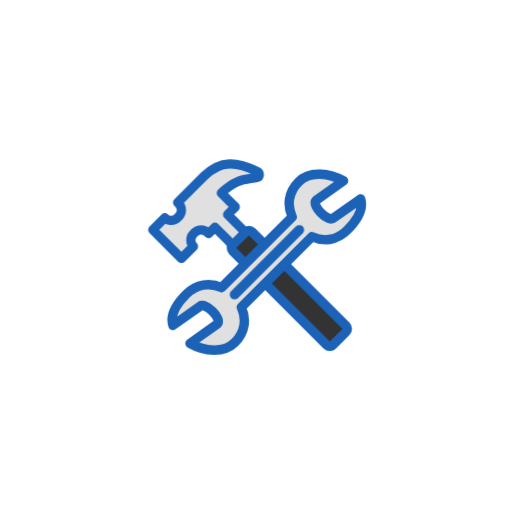
t = 0.00 s
t = 1.00 s: frame unchanged from t = 0.00 s, image omitted
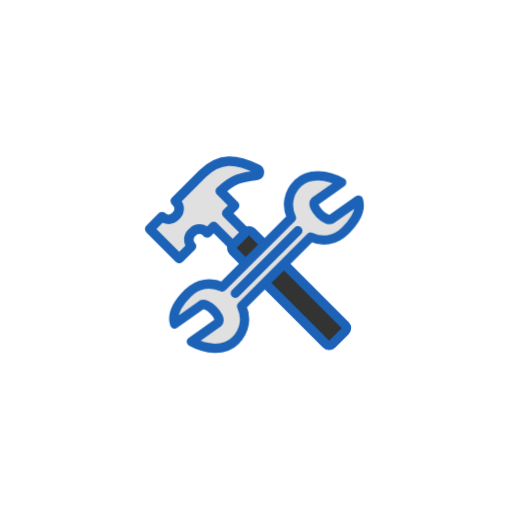
t = 1.13 s
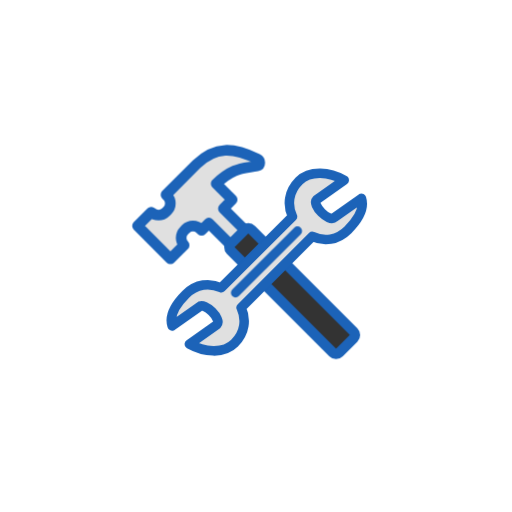
t = 1.25 s
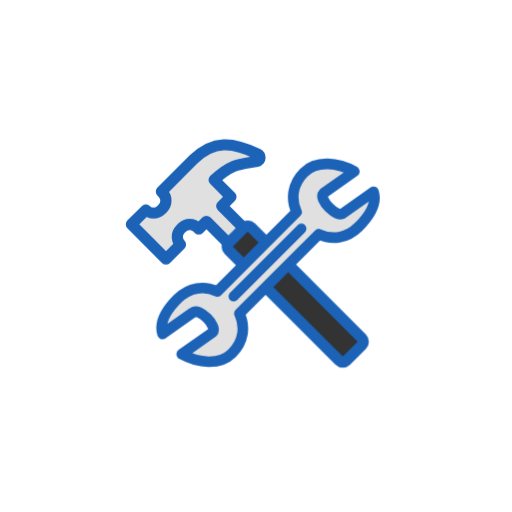
t = 1.38 s
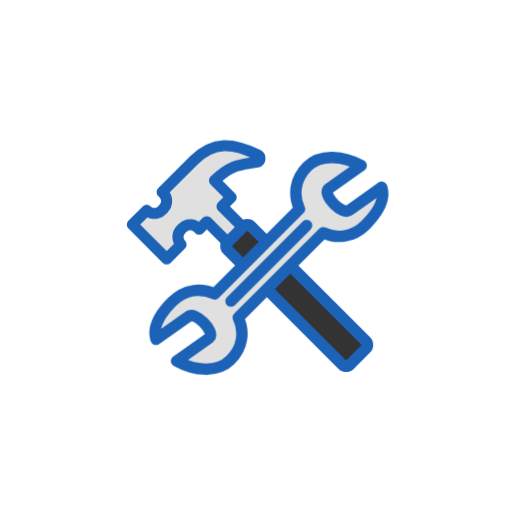
t = 1.63 s

The animated SVG that drew these frames (rendered in a browser with its animation timeline set to each time). Animation: 2 CSS @keyframes rules; one cycle of 2.00 s, repeats indefinitely.

<svg class="ldi-pij8wm" width="200px"  height="200px"  xmlns="http://www.w3.org/2000/svg" xmlns:xlink="http://www.w3.org/1999/xlink" viewBox="0 0 100 100" preserveAspectRatio="xMidYMid" style="background: none;"><!--?xml version="1.0" encoding="utf-8"?--><!--Generator: Adobe Illustrator 21.0.0, SVG Export Plug-In . SVG Version: 6.00 Build 0)--><svg version="1.1" id="圖層_1" xmlns="http://www.w3.org/2000/svg" xmlns:xlink="http://www.w3.org/1999/xlink" x="0px" y="0px" viewBox="0 0 100 100" style="transform-origin: 50px 50px 0px;" xml:space="preserve"><g style="transform-origin: 50px 50px 0px;"><g style="transform-origin: 50px 50px 0px; transform: scale(0.6);"><g style="transform-origin: 50px 50px 0px;"><g><style type="text/css" class="ld ld-breath" style="transform-origin: 50px 50px 0px; animation-duration: 1s; animation-delay: -1s; animation-direction: normal;">.st0{fill:#333333;} .st1{fill:#E0E0E0;stroke:#333333;stroke-width:3.5;stroke-linecap:round;stroke-linejoin:round;stroke-miterlimit:10;} .st2{fill:#666666;stroke:#333333;stroke-width:3.5;stroke-linecap:round;stroke-linejoin:round;stroke-miterlimit:10;} .st3{fill:#E0E0E0;stroke:#333333;stroke-width:3.5;stroke-miterlimit:10;} .st4{fill:#F47E60;stroke:#333333;stroke-width:3.5;stroke-linejoin:round;stroke-miterlimit:10;} .st5{fill:#666666;stroke:#333333;stroke-width:3.5;stroke-miterlimit:10;} .st6{opacity:0.2;} .st7{fill:#66503A;stroke:#333333;stroke-width:3.5;stroke-miterlimit:10;} .st8{fill:none;stroke:#333333;stroke-width:3.5;stroke-linejoin:round;stroke-miterlimit:10;} .st9{fill:#66503A;stroke:#333333;stroke-width:3.5;stroke-linecap:round;stroke-linejoin:round;stroke-miterlimit:10;} .st10{fill:#F5E6C8;stroke:#333333;stroke-width:3.5;stroke-linecap:round;stroke-linejoin:round;stroke-miterlimit:10;} .st11{fill:#F8B26A;stroke:#333333;stroke-width:3.5;stroke-linecap:round;stroke-linejoin:round;stroke-miterlimit:10;} .st12{fill:#E0E0E0;stroke:#333333;stroke-width:3.5;stroke-linejoin:round;stroke-miterlimit:10;} .st13{fill:none;stroke:#333333;stroke-width:3.5;stroke-linecap:round;stroke-linejoin:round;stroke-miterlimit:10;} .st14{fill:#E15B64;stroke:#333333;stroke-width:3.5;stroke-miterlimit:10;} .st15{fill:none;stroke:#333333;stroke-width:3.5;stroke-miterlimit:10;} .st16{fill:none;stroke:#333333;stroke-width:3.5;stroke-linecap:round;stroke-miterlimit:10;} .st17{fill:#E15B64;stroke:#333333;stroke-width:3.5;stroke-linecap:round;stroke-linejoin:round;stroke-miterlimit:10;} .st18{fill:#A0C8D7;stroke:#333333;stroke-width:3.5;stroke-linecap:round;stroke-linejoin:round;stroke-miterlimit:10;} .st19{fill:#F8B26A;stroke:#333333;stroke-width:3.5;stroke-miterlimit:10;} .st20{fill:#E0E0E0;stroke:#FFFFFF;stroke-width:3.5;stroke-linecap:round;stroke-miterlimit:10;} .st21{opacity:0.2;stroke:#000000;stroke-width:3.5;stroke-miterlimit:10;} .st22{fill:none;stroke:#FFFFFF;stroke-width:3.5;stroke-linecap:round;stroke-miterlimit:10;} .st23{opacity:0.2;stroke:#000000;stroke-width:3.5;stroke-linecap:round;stroke-miterlimit:10;} .st24{fill:#FFFFFF;} .st25{opacity:0.2;stroke:#000000;stroke-width:3.5;stroke-linejoin:round;stroke-miterlimit:10;} .st26{fill:none;stroke:#FFFFFF;stroke-width:3.5;stroke-linecap:round;stroke-linejoin:round;stroke-miterlimit:10;} .st27{opacity:0.2;stroke:#000000;stroke-width:3.5;stroke-linecap:round;stroke-linejoin:round;stroke-miterlimit:10;} .st28{fill:#F8B26A;stroke:#FFFFFF;stroke-width:3.5;stroke-linecap:round;stroke-linejoin:round;stroke-miterlimit:10;} .st29{fill:#666666;stroke:#333333;stroke-width:3.5;stroke-linejoin:round;stroke-miterlimit:10;} .st30{fill:#E0E0E0;} .st31{fill:#4A3827;stroke:#333333;stroke-width:3.5;stroke-miterlimit:10;} .st32{fill:#E15B64;stroke:#333333;stroke-width:3.5;stroke-linejoin:round;stroke-miterlimit:10;} .st33{fill:#FFFFFF;stroke:#333333;stroke-width:3.5;stroke-miterlimit:10;} .st34{fill:#A0C8D7;stroke:#A0C8D7;stroke-width:3.5;stroke-miterlimit:10;} .st35{fill:#A0C8D7;stroke:#333333;stroke-width:3.5;stroke-miterlimit:10;} .st36{fill:#E15B64;} .st37{fill:#983733;stroke:#333333;stroke-width:3.5;stroke-miterlimit:10;} .st38{fill:#77A4BD;stroke:#333333;stroke-width:3.5;stroke-miterlimit:10;} .st39{fill:#E0E0E0;stroke:#333333;stroke-width:3.5;stroke-linecap:round;stroke-linejoin:round;} .st40{fill:#66503A;stroke:#333333;stroke-width:3.5;stroke-linecap:round;stroke-linejoin:round;} .st41{fill:#F8B26A;stroke:#333333;stroke-width:3.5;stroke-linecap:round;stroke-linejoin:round;} .st42{opacity:0.2;stroke:#000000;stroke-width:3.5;stroke-linecap:round;stroke-linejoin:round;} .st43{opacity:0.6;fill:#FFFFFF;} .st44{opacity:0.1;stroke:#000000;stroke-width:3.5;stroke-miterlimit:10;} .st45{fill:none;stroke:#333333;stroke-width:3.5;stroke-linecap:round;stroke-linejoin:round;} .st46{fill:none;stroke:#FFFFFF;stroke-width:3.5;stroke-linecap:round;stroke-linejoin:round;}</style><g style="transform-origin: 50px 50px 0px;"><g><g class="ld ld-breath" style="transform-origin: 50px 50px 0px; animation-duration: 1s; animation-delay: -0.9375s; animation-direction: normal;"><path class="st1" d="M50.429,18.035c-7.779-3.799-13.753-4.328-19.977,1.72L20.38,29.828l0.441,0.441 c1.321,1.321,1.321,3.463,0,4.784l-0.504,0.504c-1.321,1.321-3.463,1.321-4.784,0l0,0L11,40.089l10.828,10.828l4.533-4.533 c-1.321-1.321-1.321-3.463,0-4.784l0.504-0.504c1.321-1.321,3.463-1.321,4.784,0l0.441,0.441l2.392-2.392l11.961,11.961 l4.784-4.784L39.265,34.36l2.896-2.896l-5.274-5.274c5.833-5.473,8.741-4.934,13.507-5.867 C51.504,20.105,51.526,18.571,50.429,18.035z" fill="#e0e0e0" stroke="#1c63b8" style="fill: rgb(224, 224, 224); stroke: rgb(28, 99, 184);"></path></g><g class="ld ld-breath" style="transform-origin: 50px 50px 0px; animation-duration: 1s; animation-delay: -0.875s; animation-direction: normal;"><path class="st17" d="M83.801,78.4l-5.029,5.029c-0.607,0.607-1.59,0.607-2.197,0L41.221,48.073c-0.607-0.607-0.607-1.59,0-2.197 l5.029-5.029c0.607-0.607,1.59-0.607,2.197,0l35.355,35.355C84.408,76.81,84.408,77.793,83.801,78.4z" stroke="#1c63b8" fill="#333333" style="stroke: rgb(28, 99, 184); fill: rgb(51, 51, 51);"></path></g></g></g><g style="transform-origin: 50px 50px 0px;"><g><g class="ld ld-breath" style="transform-origin: 50px 50px 0px; animation-duration: 1s; animation-delay: -0.8125s; animation-direction: normal;"><path class="st12" d="M44.544,68.945l26.112-26.112c4.294,1.976,9.195,1.451,13.068-2.422c3.922-3.922,6.145-7.792,4.954-11.564 l-9.901,7.001c-1.96,1.96-8.481-4.56-6.521-6.521l10.104-7.145c-5.294-2.945-12.458-3.811-16.567,0.298 c-3.874,3.874-4.398,8.775-2.422,13.068L37.26,61.661c-4.294-1.976-9.195-1.451-13.068,2.422 c-3.922,3.922-6.144,7.792-4.954,11.564l9.901-7.001c1.96-1.96,8.481,4.56,6.521,6.521l-10.104,7.145 c5.294,2.945,12.458,3.811,16.567-0.298C45.995,78.14,46.52,73.238,44.544,68.945z" fill="#e0e0e0" stroke="#1c63b8" style="fill: rgb(224, 224, 224); stroke: rgb(28, 99, 184);"></path></g><g class="ld ld-breath" style="transform-origin: 50px 50px 0px; animation-duration: 1s; animation-delay: -0.75s; animation-direction: normal;"><line class="st13" x1="65.675" y1="40.529" x2="42.241" y2="63.964" stroke="#1c63b8" style="stroke: rgb(28, 99, 184);"></line></g></g></g><metadata xmlns:d="https://loading.io/stock/" class="ld ld-breath" style="transform-origin: 50px 50px 0px; animation-duration: 1s; animation-delay: -0.6875s; animation-direction: normal;">
<d:name class="ld ld-breath" style="transform-origin: 50px 50px 0px; animation-duration: 1s; animation-delay: -0.625s; animation-direction: normal;">hand tool</d:name>
<d:tags class="ld ld-breath" style="transform-origin: 50px 50px 0px; animation-duration: 1s; animation-delay: -0.5625s; animation-direction: normal;">hand tool,toolkit,toolbox,industry,workshop,factory,engineer,fix,setting,config,repair,warranty</d:tags>
<d:license class="ld ld-breath" style="transform-origin: 50px 50px 0px; animation-duration: 1s; animation-delay: -0.5s; animation-direction: normal;">cc-by</d:license>
<d:slug class="ld ld-breath" style="transform-origin: 50px 50px 0px; animation-duration: 1s; animation-delay: -0.4375s; animation-direction: normal;">pij8wm</d:slug>
</metadata></g></g></g></g><style type="text/css" class="ld ld-breath" style="transform-origin: 50px 50px 0px; animation-duration: 1s; animation-delay: -0.375s; animation-direction: normal;">path,ellipse,circle,rect,polygon,polyline,line { stroke-width: 0; }@keyframes ld-breath {
  0% {
    -webkit-transform: scale(0.86);
    transform: scale(0.86);
  }
  50% {
    -webkit-transform: scale(1.06);
    transform: scale(1.06);
  }
  100% {
    -webkit-transform: scale(0.86);
    transform: scale(0.86);
  }
}
@-webkit-keyframes ld-breath {
  0% {
    -webkit-transform: scale(0.86);
    transform: scale(0.86);
  }
  50% {
    -webkit-transform: scale(1.06);
    transform: scale(1.06);
  }
  100% {
    -webkit-transform: scale(0.86);
    transform: scale(0.86);
  }
}
.ld.ld-breath {
  -webkit-animation: ld-breath 1s infinite;
  animation: ld-breath 1s infinite;
}
</style></svg></svg>
